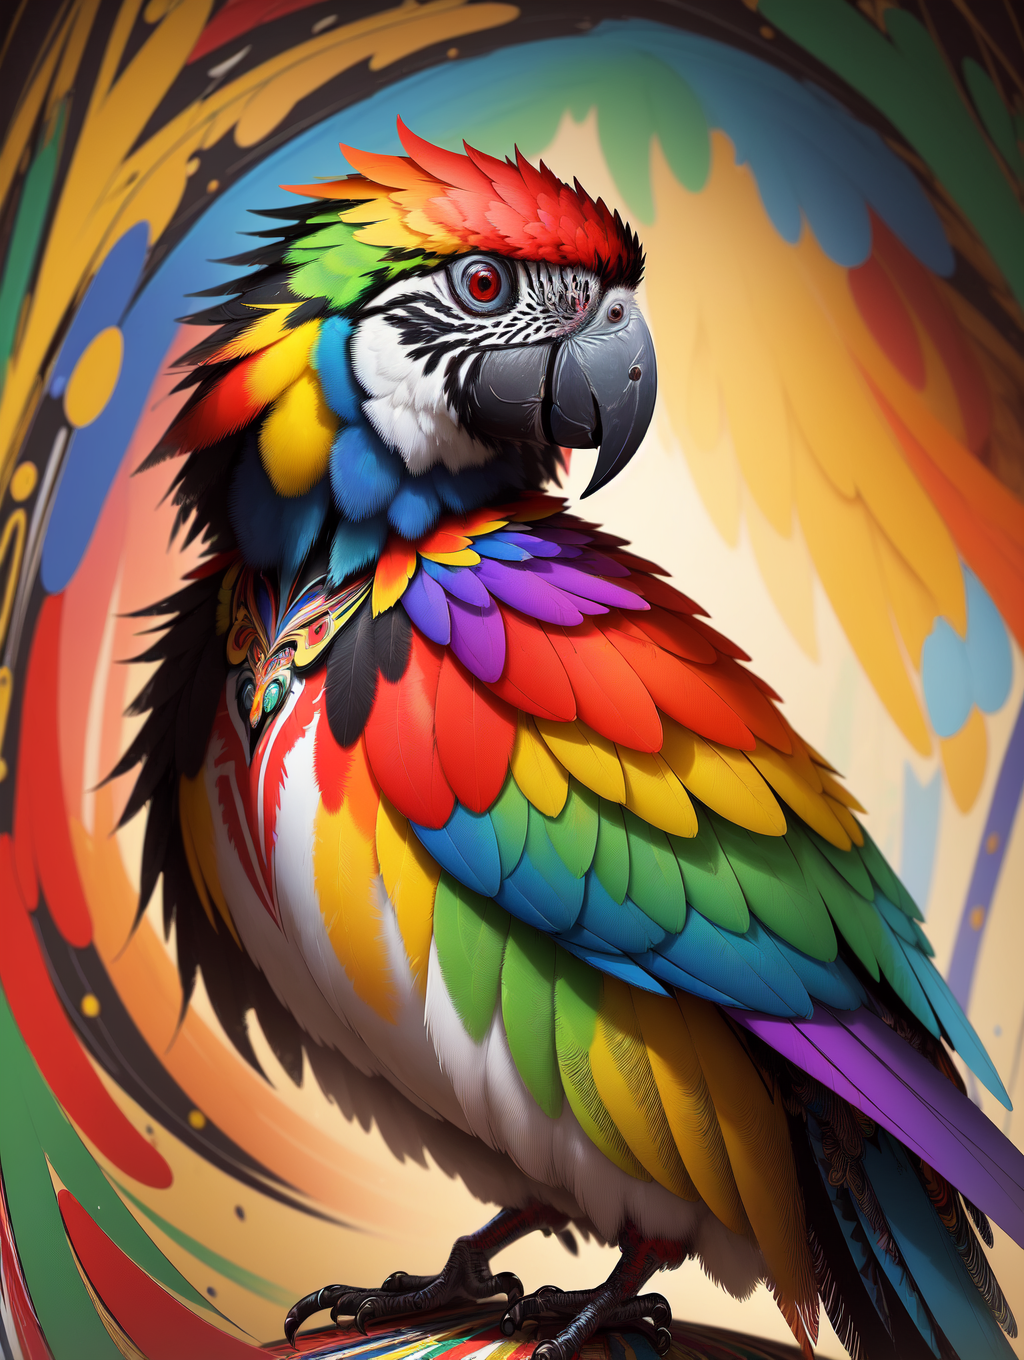
Generation parameters embedded in this image by AUTOMATIC1111 Stable Diffusion web UI or a fork of it (Forge, ...) (PNG 'parameters' text chunk):
(best quality:1.4), (masterpiece:1.4), (detailed:1.3), 8K, mesmerizing abstract composition showcasing the essence of a parrot, intricate layers of vibrant colors blending harmoniously, dynamic brushstrokes and intricate textures, (expressive energy:1.3), a symphony of shapes and lines, reminiscent of Wassily Kandinsky and Jackson Pollock's abstract expressionism
Negative prompt: Watermark, Text, censored, deformed, bad anatomy, disfigured, poorly drawn face, mutated, extra limb, ugly, poorly drawn hands, missing limb, floating limbs, disconnected limbs, disconnected head, malformed hands, long neck, mutated hands and fingers, bad hands, missing fingers, cropped, worst quality, low quality, mutation, poorly drawn, huge calf, bad hands, fused hand, missing hand, disappearing arms, disappearing thigh, disappearing calf, disappearing legs, missing fingers, fused fingers, abnormal eye proportion, Abnormal hands, abnormal legs, abnormal feet,  abnormal fingers
Steps: 35, Sampler: Euler a, CFG scale: 7, Seed: 218609804, Size: 512x680, Model hash: 4199bcdd14, Model: revAnimated_v122, Denoising strength: 0.7, Version: v1.2.1, Hires upscale: 2, Hires upscaler: R-ESRGAN 4x+ Anime6B